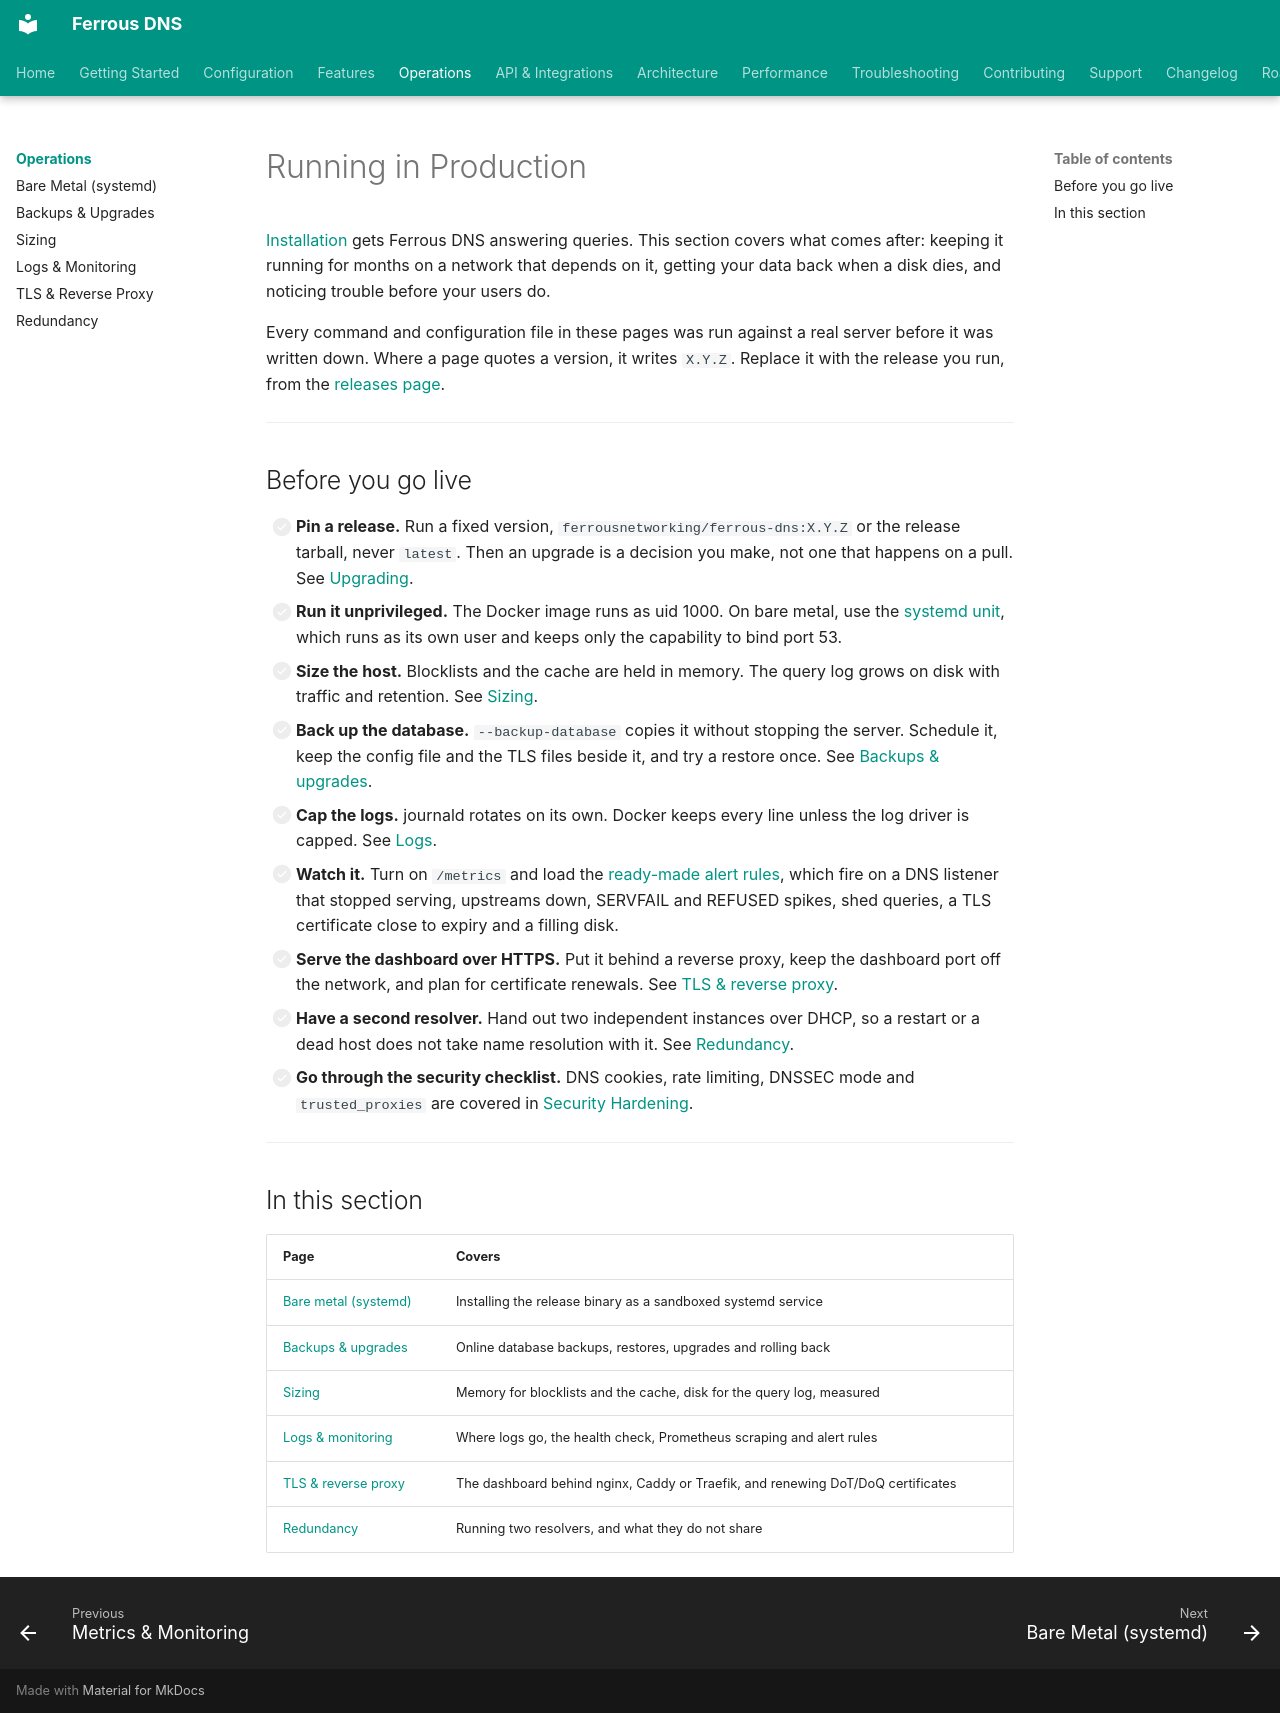

repository: ferrous-networking/ferrous-dns · page: operations/index.html · generator: mkdocs

# Running in Production

[Installation](../getting-started/installation.md) gets Ferrous DNS answering queries. This section covers what comes after: keeping it running for months on a network that depends on it, getting your data back when a disk dies, and noticing trouble before your users do.

Every command and configuration file in these pages was run against a real server before it was written down. Where a page quotes a version, it writes `X.Y.Z`. Replace it with the release you run, from the [releases page](https://github.com/ferrous-networking/ferrous-dns/releases).

---

## Before you go live

- [ ] **Pin a release.** Run a fixed version, `ferrousnetworking/ferrous-dns:X.Y.Z` or the release tarball, never `latest`. Then an upgrade is a decision you make, not one that happens on a pull. See [Upgrading](backups-upgrades.md#upgrading).
- [ ] **Run it unprivileged.** The Docker image runs as uid 1000. On bare metal, use the [systemd unit](systemd.md), which runs as its own user and keeps only the capability to bind port 53.
- [ ] **Size the host.** Blocklists and the cache are held in memory. The query log grows on disk with traffic and retention. See [Sizing](sizing.md).
- [ ] **Back up the database.** `--backup-database` copies it without stopping the server. Schedule it, keep the config file and the TLS files beside it, and try a restore once. See [Backups & upgrades](backups-upgrades.md).
- [ ] **Cap the logs.** journald rotates on its own. Docker keeps every line unless the log driver is capped. See [Logs](logs-monitoring.md#logs).
- [ ] **Watch it.** Turn on `/metrics` and load the [ready-made alert rules](logs-monitoring.md#alert-rules), which fire on a DNS listener that stopped serving, upstreams down, SERVFAIL and REFUSED spikes, shed queries, a TLS certificate close to expiry and a filling disk.
- [ ] **Serve the dashboard over HTTPS.** Put it behind a reverse proxy, keep the dashboard port off the network, and plan for certificate renewals. See [TLS & reverse proxy](tls-reverse-proxy.md).
- [ ] **Have a second resolver.** Hand out two independent instances over DHCP, so a restart or a dead host does not take name resolution with it. See [Redundancy](redundancy.md).
- [ ] **Go through the security checklist.** DNS cookies, rate limiting, DNSSEC mode and `trusted_proxies` are covered in [Security Hardening](../features/security-hardening.md#deployment-checklist).

---

## In this section

| Page | Covers |
|:-----|:-------|
| [Bare metal (systemd)](systemd.md) | Installing the release binary as a sandboxed systemd service |
| [Backups & upgrades](backups-upgrades.md) | Online database backups, restores, upgrades and rolling back |
| [Sizing](sizing.md) | Memory for blocklists and the cache, disk for the query log, measured |
| [Logs & monitoring](logs-monitoring.md) | Where logs go, the health check, Prometheus scraping and alert rules |
| [TLS & reverse proxy](tls-reverse-proxy.md) | The dashboard behind nginx, Caddy or Traefik, and renewing DoT/DoQ certificates |
| [Redundancy](redundancy.md) | Running two resolvers, and what they do not share |
